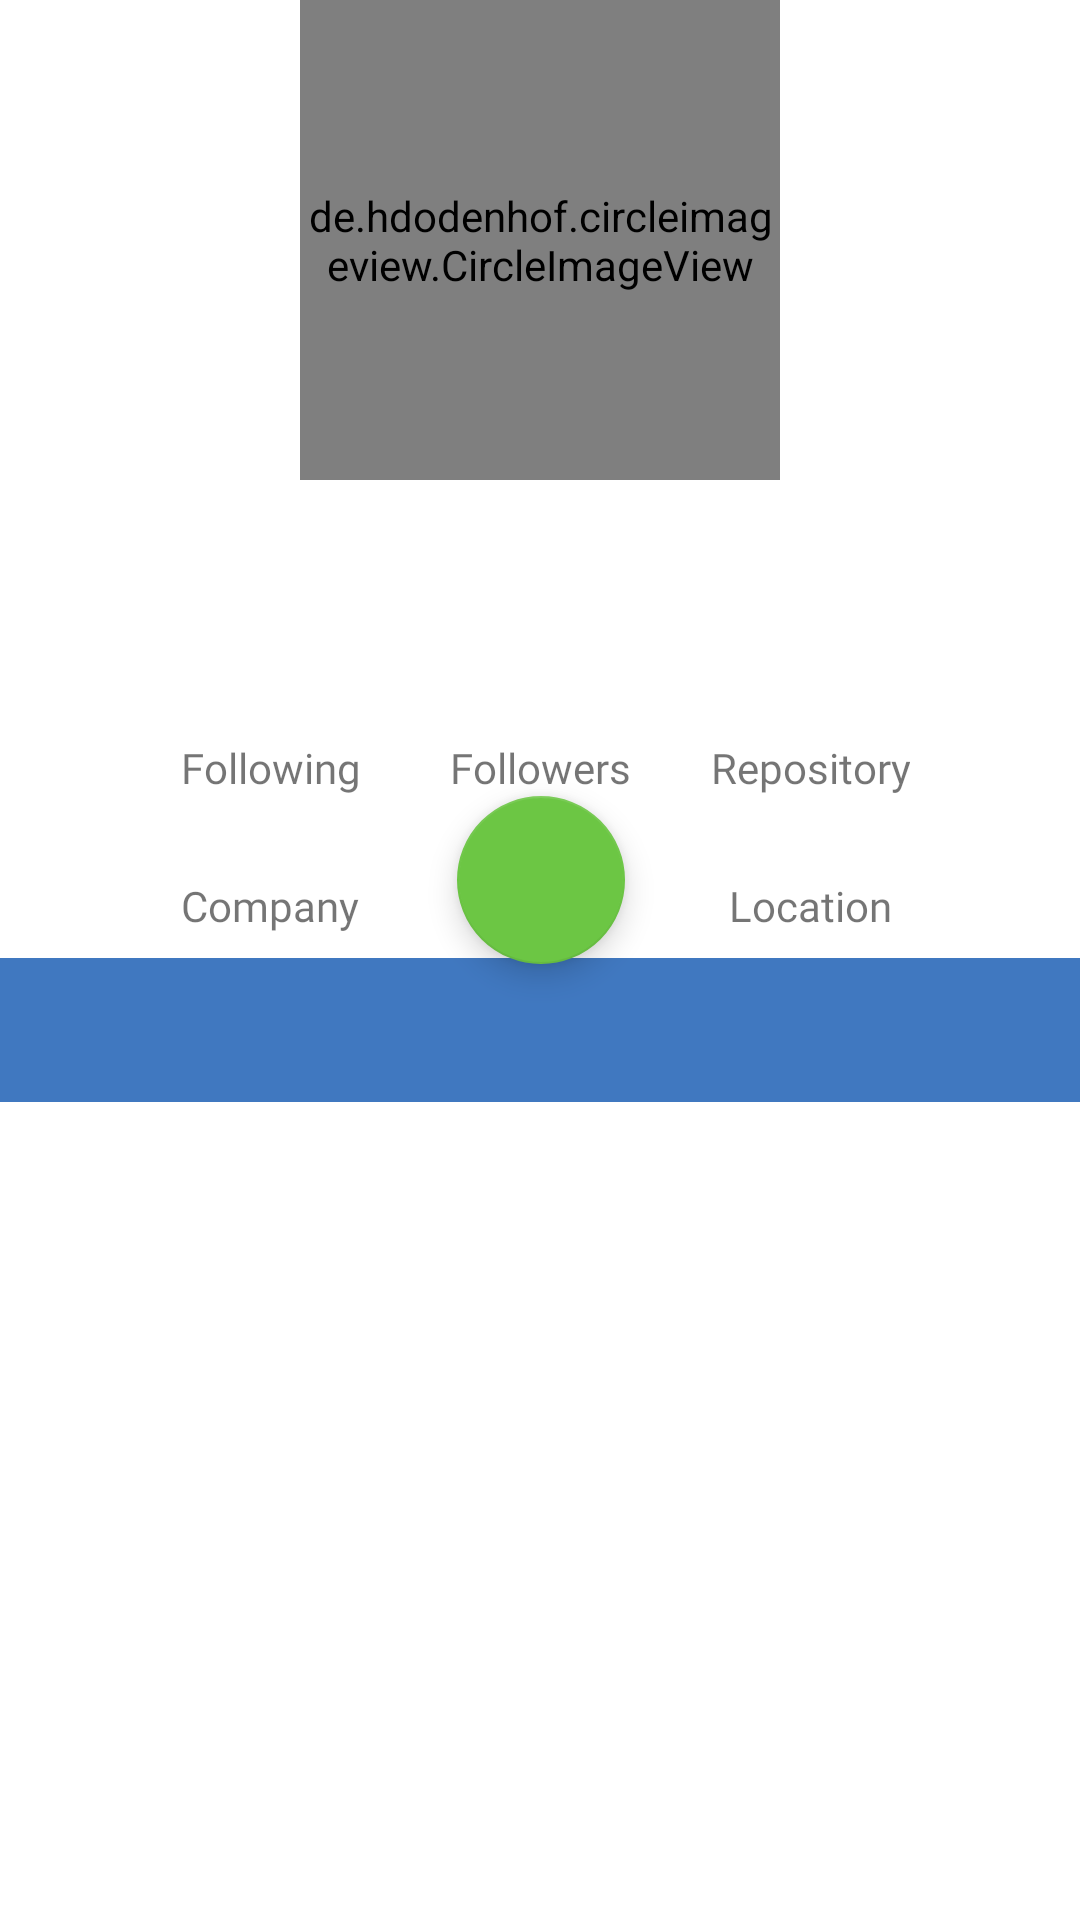

The Android layout XML behind this screen, and the referenced resources:
<!-- AndroidManifest.xml: application theme Theme.GitHubUserV3 -->
<!-- res/layout/activity_detail.xml -->
<?xml version="1.0" encoding="utf-8"?>
<androidx.core.widget.NestedScrollView xmlns:android="http://schemas.android.com/apk/res/android"
    xmlns:app="http://schemas.android.com/apk/res-auto"
    xmlns:tools="http://schemas.android.com/tools"
    android:layout_width="match_parent"
    android:layout_height="match_parent"
    tools:context=".view.ui.detailactivity.DetailActivity">

    <androidx.constraintlayout.widget.ConstraintLayout
        android:layout_width="match_parent"
        android:layout_height="wrap_content">

        <ProgressBar
            android:id="@+id/progressBar"
            style="?android:attr/progressBarStyle"
            android:layout_width="wrap_content"
            android:layout_height="wrap_content"
            android:visibility="gone"
            app:layout_constraintBottom_toBottomOf="parent"
            app:layout_constraintEnd_toEndOf="parent"
            app:layout_constraintStart_toStartOf="parent"
            app:layout_constraintTop_toTopOf="parent"
            tools:visibility="visible" />

        <de.hdodenhof.circleimageview.CircleImageView
            android:id="@+id/item_detail_avatar"
            android:layout_width="160dp"
            android:layout_height="160dp"
            android:layout_centerHorizontal="true"
            app:layout_constraintEnd_toEndOf="parent"
            app:layout_constraintStart_toStartOf="parent"
            app:layout_constraintTop_toTopOf="parent"
            tools:src="@tools:sample/avatars" />

        <TextView
            android:id="@+id/item_detail_name"
            style="@style/HeadingStyle"
            android:layout_width="wrap_content"
            android:layout_height="wrap_content"
            app:layout_constraintEnd_toEndOf="@+id/item_detail_avatar"
            app:layout_constraintStart_toStartOf="@+id/item_detail_avatar"
            app:layout_constraintTop_toBottomOf="@+id/item_detail_avatar"
            tools:text="TextView" />

        <TextView
            android:id="@+id/item_detail_username"
            style="@style/SubheadingStyle"
            android:layout_width="wrap_content"
            android:layout_height="wrap_content"
            android:layout_marginTop="8dp"
            app:layout_constraintEnd_toEndOf="@+id/item_detail_name"
            app:layout_constraintStart_toStartOf="@+id/item_detail_name"
            app:layout_constraintTop_toBottomOf="@+id/item_detail_name"
            tools:text="TextView" />

        <TextView
            android:id="@+id/item_detail_following"
            style="@style/SubheadingStyle_Bold"
            android:layout_width="wrap_content"
            android:layout_height="wrap_content"
            android:layout_marginTop="8dp"
            app:layout_constraintEnd_toStartOf="@+id/item_detail_followers"
            app:layout_constraintStart_toStartOf="parent"
            app:layout_constraintTop_toBottomOf="@+id/item_detail_username"
            tools:text="43" />

        <TextView
            android:id="@+id/item_detail_followers"
            style="@style/SubheadingStyle_Bold"
            android:layout_width="wrap_content"
            android:layout_height="wrap_content"
            android:layout_marginTop="8dp"
            app:layout_constraintEnd_toEndOf="@+id/item_detail_username"
            app:layout_constraintStart_toStartOf="@+id/item_detail_username"
            app:layout_constraintTop_toBottomOf="@+id/item_detail_username"
            tools:text="43" />

        <TextView
            android:id="@+id/item_detail_repository"
            style="@style/SubheadingStyle_Bold"
            android:layout_width="wrap_content"
            android:layout_height="wrap_content"
            android:layout_marginTop="8dp"
            app:layout_constraintEnd_toEndOf="parent"
            app:layout_constraintStart_toEndOf="@+id/item_detail_followers"
            app:layout_constraintTop_toBottomOf="@+id/item_detail_username"
            tools:text="43" />

        <TextView
            android:id="@+id/item_detail_company"
            style="@style/SubheadingStyle_Bold"
            android:layout_width="0dp"
            android:layout_height="wrap_content"
            android:layout_marginTop="8dp"
            android:ellipsize="end"
            android:maxLines="1"
            app:layout_constraintEnd_toEndOf="@+id/textView27"
            app:layout_constraintStart_toStartOf="@+id/textView27"
            app:layout_constraintTop_toBottomOf="@+id/textView27"
            tools:text="432" />

        <TextView
            android:id="@+id/item_detail_location"
            style="@style/SubheadingStyle_Bold"
            android:layout_width="0dp"
            android:layout_height="wrap_content"
            android:ellipsize="end"
            android:maxLines="1"
            app:layout_constraintBottom_toBottomOf="@+id/item_detail_company"
            app:layout_constraintEnd_toEndOf="@+id/textView29"
            app:layout_constraintStart_toStartOf="@+id/textView29"
            app:layout_constraintTop_toTopOf="@+id/item_detail_company"
            tools:text="San - Jose" />

        <TextView
            android:id="@+id/textView27"
            style="@style/SubheadingStyle"
            android:layout_width="wrap_content"
            android:layout_height="wrap_content"
            android:text="@string/following"
            app:layout_constraintEnd_toEndOf="@+id/item_detail_following"
            app:layout_constraintStart_toStartOf="@+id/item_detail_following"
            app:layout_constraintTop_toBottomOf="@+id/item_detail_following" />

        <TextView
            android:id="@+id/textView2"
            style="@style/SubheadingStyle"

            android:layout_width="wrap_content"
            android:layout_height="wrap_content"
            android:text="@string/followers"
            app:layout_constraintEnd_toEndOf="@+id/item_detail_followers"
            app:layout_constraintStart_toStartOf="@+id/item_detail_followers"
            app:layout_constraintTop_toBottomOf="@+id/item_detail_followers" />

        <TextView
            android:id="@+id/textView29"
            style="@style/SubheadingStyle"
            android:layout_width="wrap_content"
            android:layout_height="wrap_content"
            android:text="@string/repository"
            app:layout_constraintEnd_toEndOf="@+id/item_detail_repository"
            app:layout_constraintStart_toStartOf="@+id/item_detail_repository"
            app:layout_constraintTop_toBottomOf="@+id/item_detail_repository" />

        <TextView
            android:id="@+id/textView30"
            style="@style/SubheadingStyle"
            android:layout_width="wrap_content"
            android:layout_height="wrap_content"
            android:text="@string/company"
            app:layout_constraintEnd_toEndOf="@+id/item_detail_company"
            app:layout_constraintStart_toStartOf="@+id/item_detail_company"
            app:layout_constraintTop_toBottomOf="@+id/item_detail_company" />

        <TextView
            style="@style/SubheadingStyle"
            android:layout_width="wrap_content"
            android:layout_height="wrap_content"
            android:text="@string/location"
            app:layout_constraintEnd_toEndOf="@+id/item_detail_location"
            app:layout_constraintStart_toStartOf="@+id/item_detail_location"
            app:layout_constraintTop_toBottomOf="@+id/item_detail_location" />

        <com.google.android.material.tabs.TabLayout
            android:id="@+id/tabs"
            android:layout_width="0dp"
            android:layout_height="wrap_content"
            android:layout_marginTop="8dp"
            android:background="?attr/colorPrimary"
            app:layout_constraintEnd_toEndOf="parent"
            app:layout_constraintStart_toStartOf="parent"
            app:layout_constraintTop_toBottomOf="@+id/textView30"
            app:tabSelectedTextColor="@color/white"
            app:tabTextColor="@android:color/black"
            tools:ignore="SpeakableTextPresentCheck" />

        <androidx.viewpager2.widget.ViewPager2
            android:id="@+id/viewPager"
            android:layout_width="0dp"
            android:layout_height="wrap_content"
            app:layout_constraintBottom_toBottomOf="parent"
            app:layout_constraintEnd_toEndOf="parent"
            app:layout_constraintStart_toStartOf="parent"
            app:layout_constraintTop_toBottomOf="@+id/tabs" />

        <com.google.android.material.floatingactionbutton.FloatingActionButton
            android:id="@+id/btn_add_fav"
            android:layout_width="wrap_content"
            android:layout_height="wrap_content"
            android:contentDescription="@string/button_add"
            app:fabSize="normal"
            app:layout_constraintEnd_toEndOf="@+id/textView2"
            app:layout_constraintStart_toStartOf="@+id/textView2"
            app:layout_constraintTop_toBottomOf="@+id/textView2"
            app:srcCompat="@drawable/ic_fav" />
    </androidx.constraintlayout.widget.ConstraintLayout>


</androidx.core.widget.NestedScrollView>
<!-- resources referenced by this layout -->
<resources>
  <color name="white">#FFFFFFFF</color>
  <string name="button_add">Button Add</string>
  <string name="company">Company</string>
  <string name="followers">Followers</string>
  <string name="following">Following</string>
  <string name="location">Location</string>
  <string name="repository">Repository</string>
  <style name="HeadingStyle">
          <item name="android:fontFamily">@font/poppins</item>
          <item name="android:textSize">24sp</item>
          <item name="android:textAlignment">center</item>
          <item name="android:textStyle">bold</item>
      </style>
  <style name="SubheadingStyle">
          <item name="android:fontFamily">@font/poppins</item>
          <item name="android:textSize">14sp</item>
          <item name="android:textAlignment">center</item>
      </style>
  <style name="SubheadingStyle_Bold" parent="SubheadingStyle">
          <item name="android:textStyle">bold</item>
      </style>
  <style name="Theme.GitHubUserV3" parent="Theme.MaterialComponents.DayNight.DarkActionBar">
          
          <item name="colorPrimary">@color/blue_github</item>
          <item name="colorPrimaryVariant">@color/blue_github_secondary</item>
          <item name="colorOnPrimary">@color/white</item>
          
          <item name="colorSecondary">@color/secondary_green</item>
          <item name="colorSecondaryVariant">@color/secondary_green</item>
          <item name="colorOnSecondary">@color/black</item>
          
          <item name="android:statusBarColor" tools:targetApi="l">?attr/colorPrimaryVariant</item>
          
      </style>
  <color name="blue_github">#4078c0</color>
  <color name="blue_github_secondary">#004d8f</color>
  <color name="secondary_green">#6cc644</color>
  <color name="black">#FF000000</color>
</resources>
